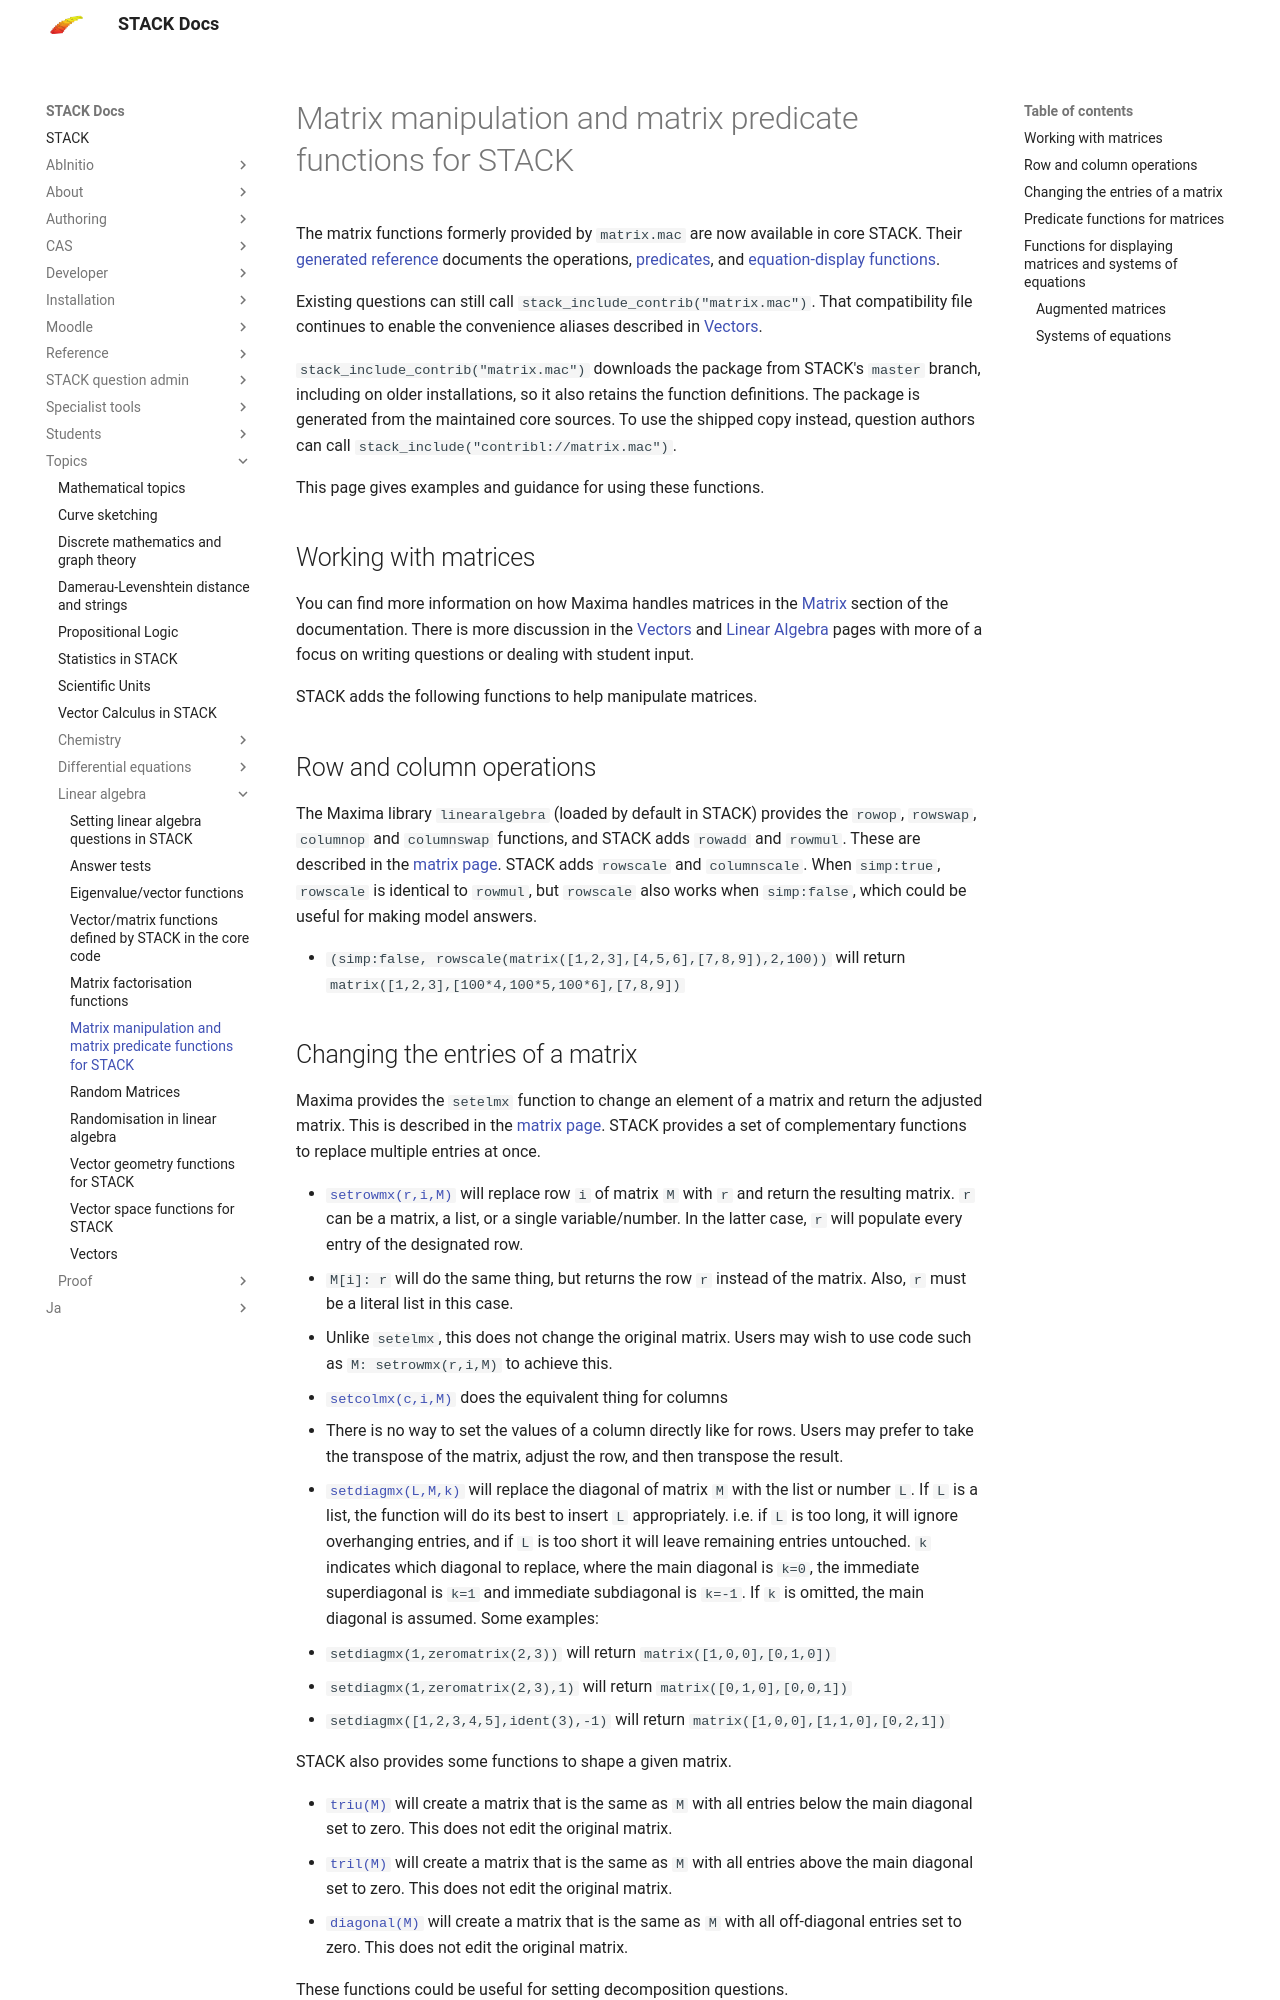

repository: maths/moodle-qtype_stack · page: en/Topics/Linear_algebra/Matrix_library/index.html · generator: mkdocs

# Matrix manipulation and matrix predicate functions for STACK

The matrix functions formerly provided by `matrix.mac` are now available in core STACK.
Their [generated reference](../../CAS/Library/linearalgebra/index.md) documents the operations,
[predicates](../../CAS/Library/linearalgebra/predicates/index.md), and
[equation-display functions](../../CAS/Library/linearalgebra/display/index.md).

Existing questions can still call `stack_include_contrib("matrix.mac")`. That compatibility file
continues to enable the convenience aliases described in [Vectors](Vectors.md).

`stack_include_contrib("matrix.mac")` downloads the package from STACK's `master` branch, including
on older installations, so it also retains the function definitions. The package is generated from
the maintained core sources. To use the shipped copy instead, question authors can call
`stack_include("contribl://matrix.mac")`.

This page gives examples and guidance for using these functions.

## Working with matrices

You can find more information on how Maxima handles matrices in the [Matrix](../../CAS/Matrix.md) section of the documentation. There is more discussion in the [Vectors](Vectors.md) and [Linear Algebra](Linear_algebra_core.md) pages with more of a focus on writing questions or dealing with student input.

STACK adds the following functions to help manipulate matrices.

## Row and column operations

The Maxima library `linearalgebra` (loaded by default in STACK) provides the `rowop`, `rowswap`, `columnop` and `columnswap` functions, and STACK adds `rowadd` and `rowmul`. These are described in the [matrix page](../../CAS/Matrix.md). STACK adds `rowscale` and `columnscale`. When `simp:true`, `rowscale` is identical to `rowmul`, but `rowscale` also works when `simp:false`, which could be useful for making model answers.

* `(simp:false, rowscale(matrix([1,2,3],[4,5,6],[7,8,9]),2,100))` will return `matrix([1,2,3],[100*4,100*5,100*6],[7,8,9])`

## Changing the entries of a matrix

Maxima provides the `setelmx` function to change an element of a matrix and return the adjusted matrix. This is described in the [matrix page](../../CAS/Matrix.md). STACK provides a set of complementary functions to replace multiple entries at once.

* [`setrowmx(r,i,M)`](../../CAS/Library/linearalgebra/index.md#setrowmx) will replace row `i` of matrix `M` with `r` and return the resulting matrix. `r` can be a matrix, a list, or a single variable/number. In the latter case, `r` will populate every entry of the designated row.
  * `M[i]: r` will do the same thing, but returns the row `r` instead of the matrix. Also, `r` must be a literal list in this case.
  * Unlike `setelmx`, this does not change the original matrix. Users may wish to use code such as `M: setrowmx(r,i,M)` to achieve this.
* [`setcolmx(c,i,M)`](../../CAS/Library/linearalgebra/index.md#setcolmx) does the equivalent thing for columns
  * There is no way to set the values of a column directly like for rows. Users may prefer to take the transpose of the matrix, adjust the row, and then transpose the result.
* [`setdiagmx(L,M,k)`](../../CAS/Library/linearalgebra/index.md#setdiagmx) will replace the diagonal of matrix `M` with the list or number `L`. If `L` is a list, the function will do its best to insert `L` appropriately. i.e. if `L` is too long, it will ignore overhanging entries, and if `L` is too short it will leave remaining entries untouched. `k` indicates which diagonal to replace, where the main diagonal is `k=0`, the immediate superdiagonal is `k=1` and immediate subdiagonal is `k=-1`. If `k` is omitted, the main diagonal is assumed. Some examples:
  * `setdiagmx(1,zeromatrix(2,3))` will return `matrix([1,0,0],[0,1,0])`
  * `setdiagmx(1,zeromatrix(2,3),1)` will return `matrix([0,1,0],[0,0,1])`
  * `setdiagmx([1,2,3,4,5],ident(3),-1)` will return `matrix([1,0,0],[1,1,0],[0,2,1])`

STACK also provides some functions to shape a given matrix.

* [`triu(M)`](../../CAS/Library/linearalgebra/index.md#triu) will create a matrix that is the same as `M` with all entries below the main diagonal set to zero. This does not edit the original matrix.
* [`tril(M)`](../../CAS/Library/linearalgebra/index.md#tril) will create a matrix that is the same as `M` with all entries above the main diagonal set to zero. This does not edit the original matrix.
* [`diagonal(M)`](../../CAS/Library/linearalgebra/index.md#diagonal) will create a matrix that is the same as `M` with all off-diagonal entries set to zero. This does not edit the original matrix.

These functions could be useful for setting \(PLU\) decomposition questions.

* [`diag_entries(M)`](../../CAS/Library/linearalgebra/index.md#diag_entries) will extract the elements on the diagonal of `M` and return them as a list.
* [`diagmatrix_like(L,m,n)`](../../CAS/Library/linearalgebra/index.md#diagmatrix_like) will create an \(m\times n\) diagonal matrix with list `L` as the diagonal entries. The list `L` behaves much like the list `L` in `setdiagmx` above, except it _must_ be a list.
